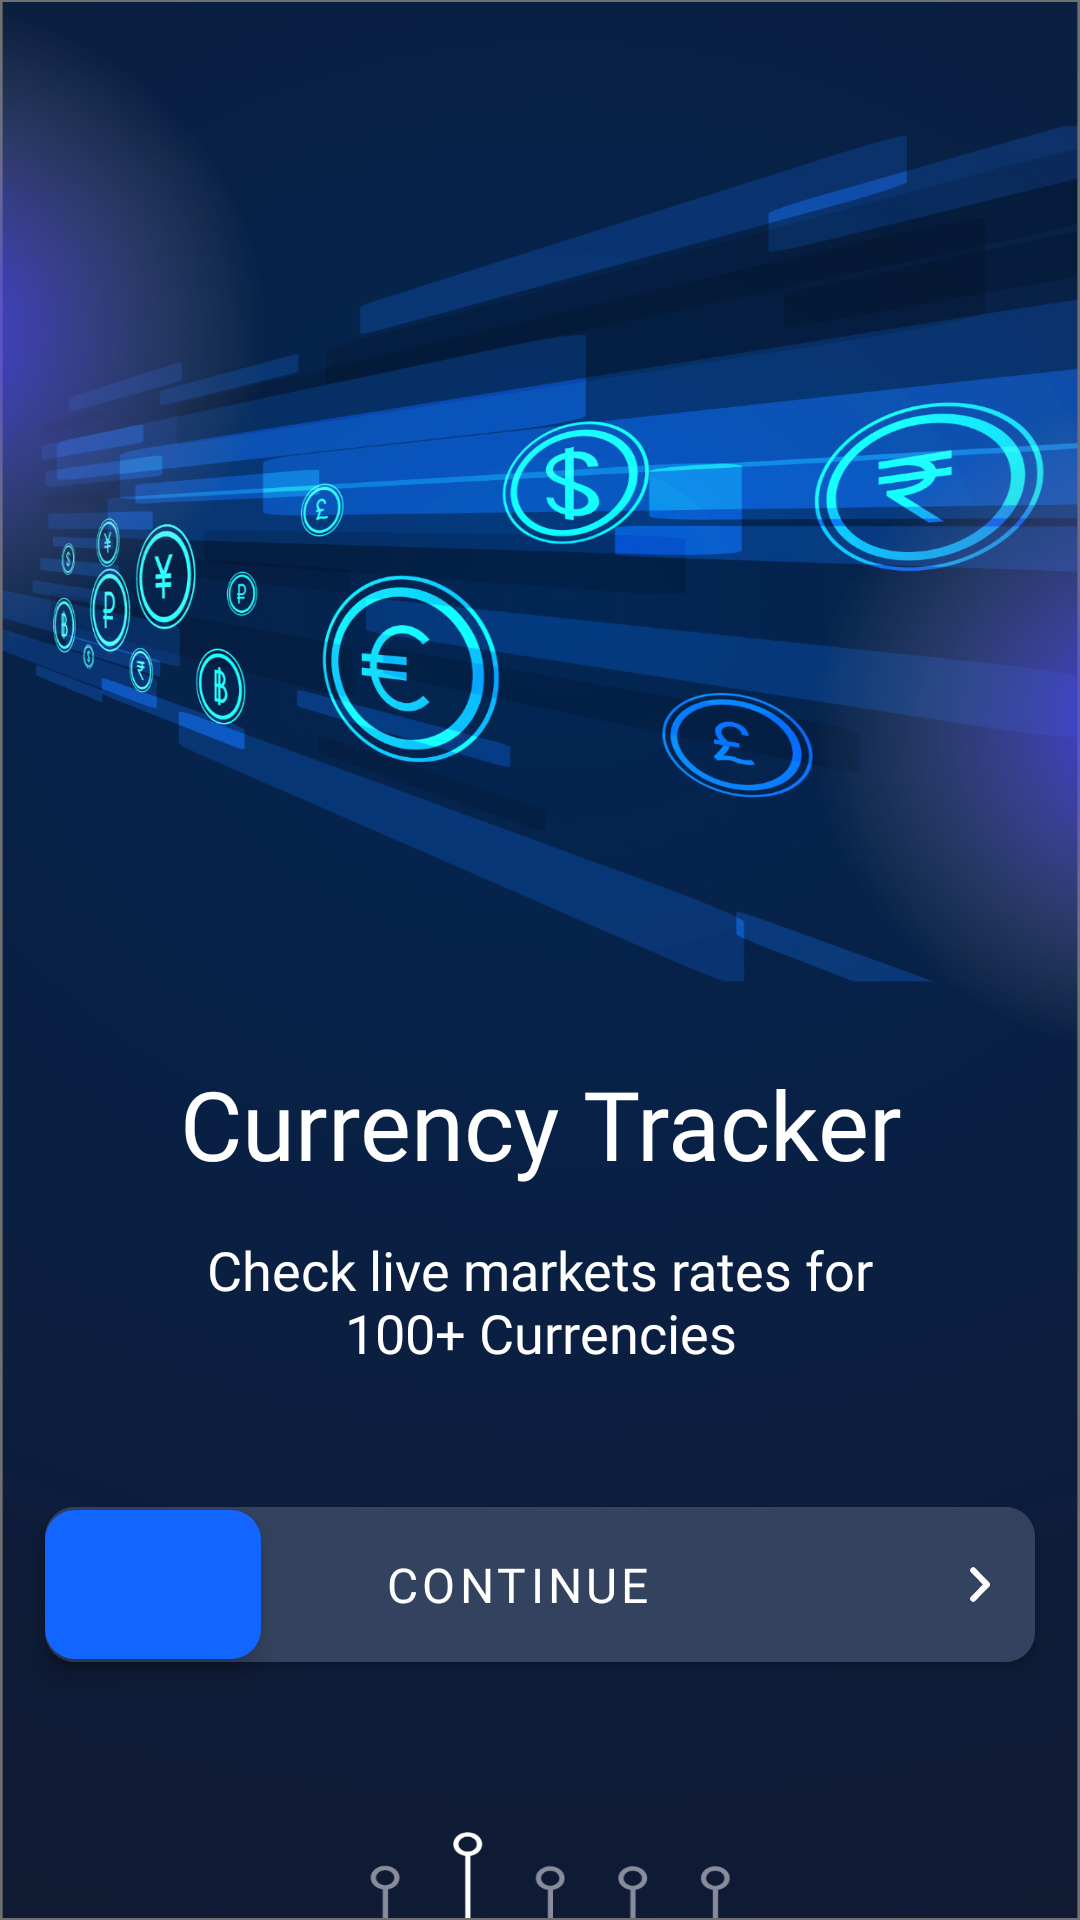

Android layout source for this screen:
<!-- AndroidManifest.xml: application theme Theme.3omlatiandroidmaster -->
<!-- res/layout/fragment_onboarding_2.xml -->
<?xml version="1.0" encoding="utf-8"?>
<layout xmlns:android="http://schemas.android.com/apk/res/android"
    xmlns:app="http://schemas.android.com/apk/res-auto"
    xmlns:tools="http://schemas.android.com/tools">

    <data>

        <variable
            name="viewModel"
            type="com.magma.aomlati.presentation.onboarding.OnBoardingViewModel" />

    </data>

    <androidx.constraintlayout.widget.ConstraintLayout
        android:layout_width="match_parent"
        android:layout_height="match_parent"
        android:background="@drawable/bg_splash_2">

        <androidx.appcompat.widget.AppCompatImageView
            android:id="@+id/img_ellipse_left"
            android:layout_width="240dp"
            android:layout_height="222dp"
            android:src="@drawable/bg_ellipse_2"
            android:translationX="-150dp"
            android:layoutDirection="ltr"
            app:layout_constraintTop_toTopOf="parent"
            app:layout_constraintStart_toStartOf="parent"/>

        <androidx.appcompat.widget.AppCompatImageView
            android:id="@+id/img_ellipse_right"
            android:layout_width="240dp"
            android:layout_height="222dp"
            android:src="@drawable/bg_ellipse_2"
            android:translationX="150dp"
            android:layoutDirection="ltr"
            app:layout_constraintBottom_toTopOf="@+id/txt_title"
            app:layout_constraintEnd_toEndOf="parent"/>

        <FrameLayout
            android:id="@+id/lyt_board"
            android:layout_width="0dp"
            android:layout_height="0dp"
            app:layout_constraintBottom_toTopOf="@+id/txt_title"
            app:layout_constraintEnd_toEndOf="parent"
            app:layout_constraintHeight_percent="0.45"
            app:layout_constraintStart_toStartOf="parent"
            app:layout_constraintTop_toTopOf="parent"
            app:layout_constraintVertical_chainStyle="packed"/>

        <TextView
            android:id="@+id/txt_title"
            android:layout_width="0dp"
            android:layout_height="wrap_content"
            android:layout_marginHorizontal="@dimen/spacing_large"
            android:text="@string/currency_tracker"
            android:textColor="@color/white"
            android:gravity="center"
            android:textSize="@dimen/size_header"
            android:fontFamily="@font/product_sans_bold"
            app:layout_constraintBottom_toTopOf="@+id/txt_sub_title"
            app:layout_constraintEnd_toEndOf="parent"
            app:layout_constraintStart_toStartOf="parent"
            app:layout_constraintTop_toBottomOf="@+id/lyt_board" />

        <TextView
            android:id="@+id/txt_sub_title"
            style="@style/MaterialTextTitleStyle"
            android:layout_width="0dp"
            android:layout_height="wrap_content"
            android:layout_marginHorizontal="@dimen/spacing_large"
            android:paddingVertical="@dimen/spacing_large"
            android:text="@string/check_live_markets_rates_for_n100_currencies"
            android:gravity="center"
            android:textColor="@color/white"
            android:fontFamily="@font/product_sans_bold"
            app:layout_constraintBottom_toTopOf="@+id/btn_continue"
            app:layout_constraintEnd_toEndOf="parent"
            app:layout_constraintStart_toStartOf="parent"
            app:layout_constraintTop_toBottomOf="@+id/txt_title" />

        <com.google.android.material.button.MaterialButton
            android:id="@+id/btn_continue"
            android:layout_width="0dp"
            android:layout_height="wrap_content"
            android:layout_marginHorizontal="@dimen/spacing_large"
            android:layout_marginTop="@dimen/spacing_profile_top"
            android:layout_marginBottom="@dimen/spacing_large"
            android:minHeight="0dp"
            android:padding="@dimen/spacing_large"
            android:text="@string/continue_"
            app:icon="@drawable/ic_arrow_right"
            app:iconGravity="end"
            app:iconTint="@color/white"
            android:fontFamily="@font/product_sans_bold"
            android:textSize="@dimen/size_medium"
            app:cornerRadius="@dimen/vertical_10dp"
            android:textColor="@color/white"
            android:backgroundTint="@color/dark_gray"
            app:layout_constraintBottom_toBottomOf="parent"
            app:layout_constraintEnd_toEndOf="parent"
            app:layout_constraintStart_toStartOf="parent"
            app:layout_constraintTop_toBottomOf="@+id/txt_sub_title" />

        <View
            android:layout_width="0dp"
            android:layout_height="0dp"
            android:background="@drawable/progress_step"
            android:layout_marginVertical="7dp"
            app:layout_constraintWidth_percent="0.2"
            android:elevation="@dimen/spacing_medium"
            app:layout_constraintStart_toStartOf="@id/btn_continue"
            app:layout_constraintTop_toTopOf="@id/btn_continue"
            app:layout_constraintBottom_toBottomOf="@id/btn_continue"/>


    </androidx.constraintlayout.widget.ConstraintLayout>
</layout>
<!-- resources referenced by this layout -->
<resources>
  <color name="dark_gray">#33425E</color>
  <color name="white">#FFFFFFFF</color>
  <dimen name="size_header">32sp</dimen>
  <dimen name="size_medium">16sp</dimen>
  <dimen name="spacing_large">15dp</dimen>
  <dimen name="spacing_medium">5dp</dimen>
  <dimen name="spacing_profile_top">25dp</dimen>
  <dimen name="vertical_10dp">10dp</dimen>
  <!-- drawable bg_ellipse_2: png bitmap (drawable-hdpi, 129653 bytes) -->
  <!-- drawable bg_splash_2: png bitmap (drawable-hdpi, 266846 bytes) -->
  <!-- drawable ic_arrow_right (drawable) -->
  <vector android:autoMirrored="true" android:height="12.308dp"
      android:viewportHeight="12.308" android:viewportWidth="7.154"
      android:width="7.154dp" xmlns:android="http://schemas.android.com/apk/res/android">
      <path android:fillColor="#00000000"
          android:pathData="M1.414,10.894l4.74,-4.74L1.414,1.414"
          android:strokeColor="#fff" android:strokeLineCap="round"
          android:strokeLineJoin="round" android:strokeWidth="2"/>
  </vector>
  <!-- drawable progress_step (drawable) -->
  <?xml version="1.0" encoding="utf-8"?>
  <shape
      xmlns:android="http://schemas.android.com/apk/res/android"
      android:shape="rectangle">
      <solid
          android:color="@color/colorPrimary"/>
      <corners
          android:radius="@dimen/vertical_10dp"/>
  
  </shape>
  <string name="check_live_markets_rates_for_n100_currencies">Check live markets rates for\n100+ Currencies</string>
  <string name="continue_">Continue</string>
  <string name="currency_tracker">Currency Tracker</string>
  <style name="MaterialTextTitleStyle">
          <item name="android:textSize">@dimen/size_title</item>
          <item name="android:textColor">@color/white</item>
          <item name="fontFamily">@font/product_sans_regular</item>
      </style>
  <style name="Theme.3omlatiandroidmaster" parent="Theme.MaterialComponents.DayNight.DarkActionBar">
          
          <item name="colorPrimary">@color/colorPrimary</item>
          <item name="colorPrimaryVariant">@color/dark_red</item>
          <item name="colorOnPrimary">@color/gray</item>
          
          <item name="colorSecondary">@color/dark_red</item>
          <item name="colorSecondaryVariant">@color/gray</item>
          <item name="colorOnSecondary">@color/gray</item>
          
          
          <item name="bottomSheetDialogTheme">@style/AppBottomSheetDialogTheme</item>
  
          <item name="attrBackgroundColor">@color/dark_blue</item>
          <item name="attrTextViewColor">@color/white</item>
          <item name="attrIconColor">@color/white</item>
      </style>
  <color name="colorPrimary">#1365FF</color>
  <dimen name="size_title">18sp</dimen>
  <color name="dark_red">#5E4E4E</color>
  <color name="gray">#616265</color>
  <style name="AppBottomSheetDialogTheme" parent="ThemeOverlay.MaterialComponents.BottomSheetDialog">
          <item name="bottomSheetStyle">@style/AppModalStyle</item>
      </style>
  <color name="dark_blue">#0B1E3E</color>
  <style name="AppModalStyle" parent="Widget.MaterialComponents.BottomSheet">
          <item name="shapeAppearanceOverlay">@style/CustomShapeAppearanceBottomSheetDialog</item>
      </style>
  <style name="CustomShapeAppearanceBottomSheetDialog" parent="">
          <item name="cornerFamily">rounded</item>
          <item name="cornerSizeTopRight">16dp</item>
          <item name="cornerSizeTopLeft">16dp</item>
          <item name="cornerSizeBottomRight">0dp</item>
          <item name="cornerSizeBottomLeft">0dp</item>
      </style>
</resources>
